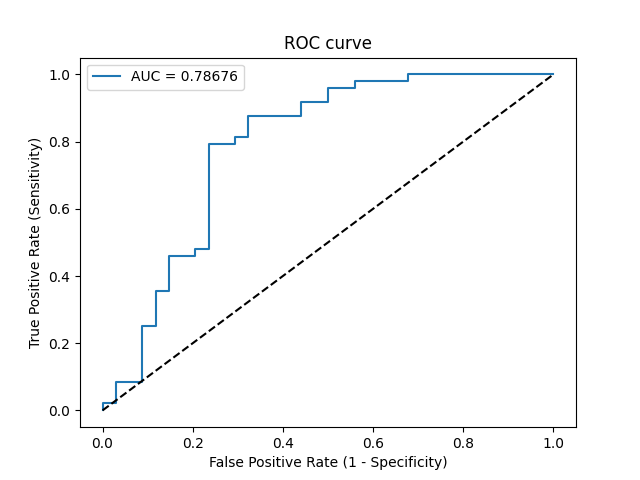

The file beside this chart, header and first rows:
Threshold, Sensitivity, Specificity, NPV, PPV
inf, 0.0, 1.0, 0.4146, 0
0.7882, 0.02083, 1.0, 0.4198, 1.0
0.7806, 0.02083, 0.9706, 0.4125, 0.5
0.7622, 0.08333, 0.9706, 0.4286, 0.8
0.7584, 0.08333, 0.9118, 0.4133, 0.5714
0.7251, 0.25, 0.9118, 0.4627, 0.8
0.724, 0.25, 0.8824, 0.4545, 0.75
0.7074, 0.3542, 0.8824, 0.4918, 0.8095
0.6973, 0.3542, 0.8529, 0.4833, 0.7727
0.6805, 0.4583, 0.8529, 0.5273, 0.8148
0.6751, 0.4583, 0.7941, 0.5094, 0.7586
0.6747, 0.4792, 0.7941, 0.5192, 0.7667
0.6726, 0.4792, 0.7647, 0.5098, 0.7419
0.6491, 0.7917, 0.7647, 0.7222, 0.8261
0.6419, 0.7917, 0.7059, 0.7059, 0.7917
0.6398, 0.8125, 0.7059, 0.7273, 0.7959
0.6396, 0.8125, 0.6765, 0.7188, 0.78
0.6363, 0.875, 0.6765, 0.7931, 0.7925
0.6191, 0.875, 0.5588, 0.76, 0.7368
0.6177, 0.9167, 0.5588, 0.8261, 0.7458
0.6052, 0.9167, 0.5, 0.8095, 0.7213
0.6044, 0.9583, 0.5, 0.8947, 0.7302
0.6012, 0.9583, 0.4412, 0.8824, 0.7077
0.5966, 0.9792, 0.4412, 0.9375, 0.7121
0.583, 0.9792, 0.3235, 0.9167, 0.6714
0.5827, 1.0, 0.3235, 1.0, 0.6761
0.5474, 1.0, 0.0, 0, 0.5854
